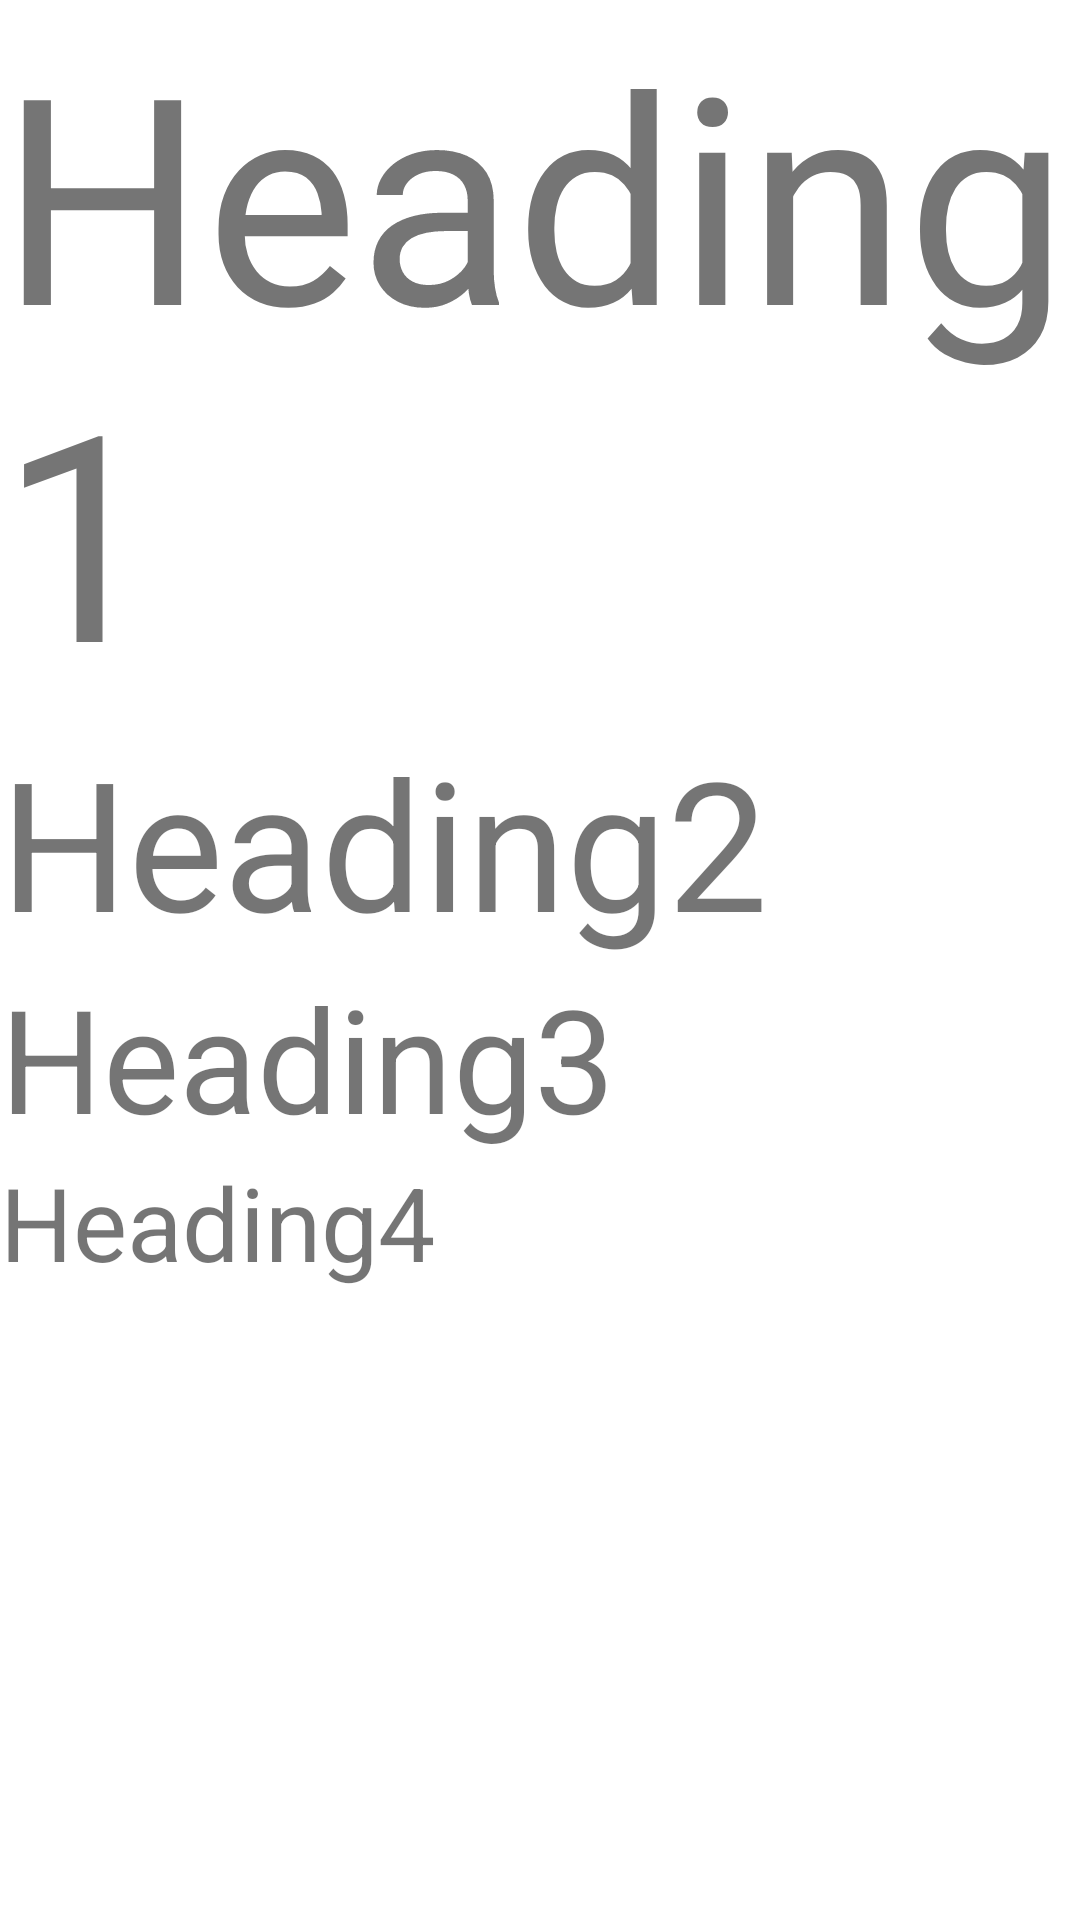

This screen was rendered from an Android layout file. Write that file and the resources it references.
<!-- AndroidManifest.xml: application theme Theme.Exercise1 -->
<!-- res/layout/activity_typography_beta.xml -->
<?xml version="1.0" encoding="utf-8"?>
<LinearLayout xmlns:android="http://schemas.android.com/apk/res/android"
    xmlns:app="http://schemas.android.com/apk/res-auto"
    xmlns:tools="http://schemas.android.com/tools"
    android:layout_width="match_parent"
    android:layout_height="match_parent"
    android:orientation="vertical"
    tools:context=".TypographyBeta">

    <TextView
        style="@style/textHeading1"
        android:layout_width="wrap_content"
        android:layout_height="wrap_content"
        android:text="Heading1" /><TextView
        style="@style/textHeading2"
        android:layout_width="wrap_content"
        android:layout_height="wrap_content"
        android:text="Heading2" /><TextView
        style="@style/textHeading3"
        android:layout_width="wrap_content"
        android:layout_height="wrap_content"
        android:text="Heading3" /><TextView
        style="@style/textHeading4"
        android:layout_width="wrap_content"
        android:layout_height="wrap_content"
        android:text="Heading4" />

</LinearLayout>
<!-- resources referenced by this layout -->
<resources>
  <style name="textHeading1">
          <item name="android:textSize">96sp</item>
      </style>
  <style name="textHeading2">
          <item name="android:textSize">60sp</item>
      </style>
  <style name="textHeading3">
          <item name="android:textSize">48sp</item>
      </style>
  <style name="textHeading4">
          <item name="android:textSize">34sp</item>
      </style>
  <style name="Theme.Exercise1" parent="Theme.MaterialComponents.DayNight">
          
          <item name="colorPrimary">@color/primaryLightColor</item>
          <item name="colorPrimaryVariant">@color/primaryColor</item>
          <item name="colorOnPrimary">@color/white</item>
          
          <item name="colorSecondary">@color/secondaryLightColor</item>
          <item name="colorSecondaryVariant">@color/secondaryColor</item>
          <item name="colorOnSecondary">@color/black</item>
          
          <item name="android:statusBarColor" tools:targetApi="l">?attr/colorPrimaryVariant</item>
          
      </style>
  <color name="primaryLightColor">#ff867c</color>
  <color name="primaryColor">#ef5350</color>
  <color name="white">#FFFFFFFF</color>
  <color name="secondaryLightColor">#ffff6b</color>
  <color name="secondaryColor">#fdd835</color>
  <color name="black">#FF000000</color>
</resources>
